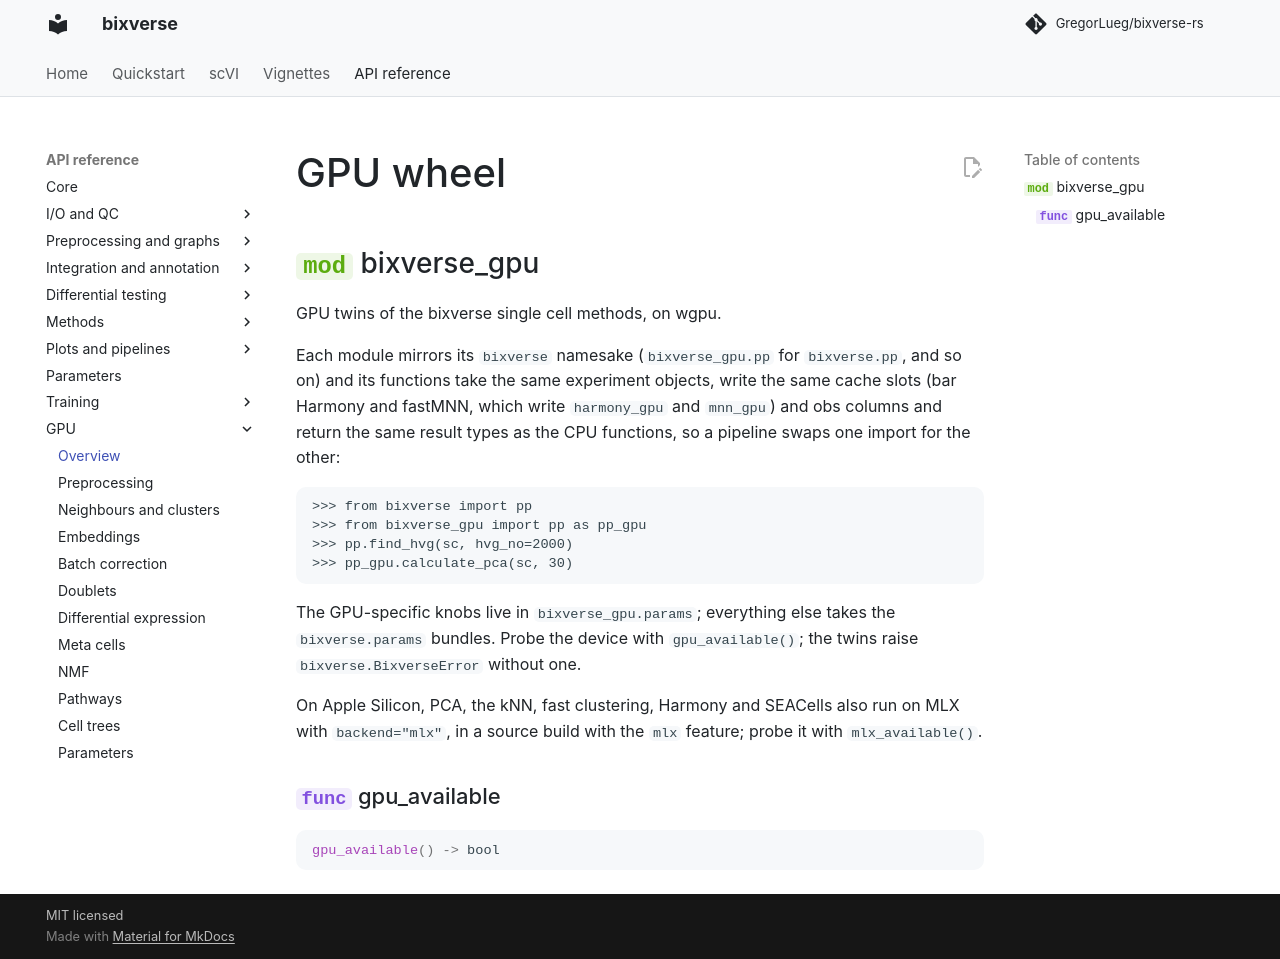

repository: GregorLueg/bixverse-rs · page: api/gpu/index.html · generator: mkdocs

# GPU wheel

::: bixverse_gpu
    options:
      members:
        - gpu_available
